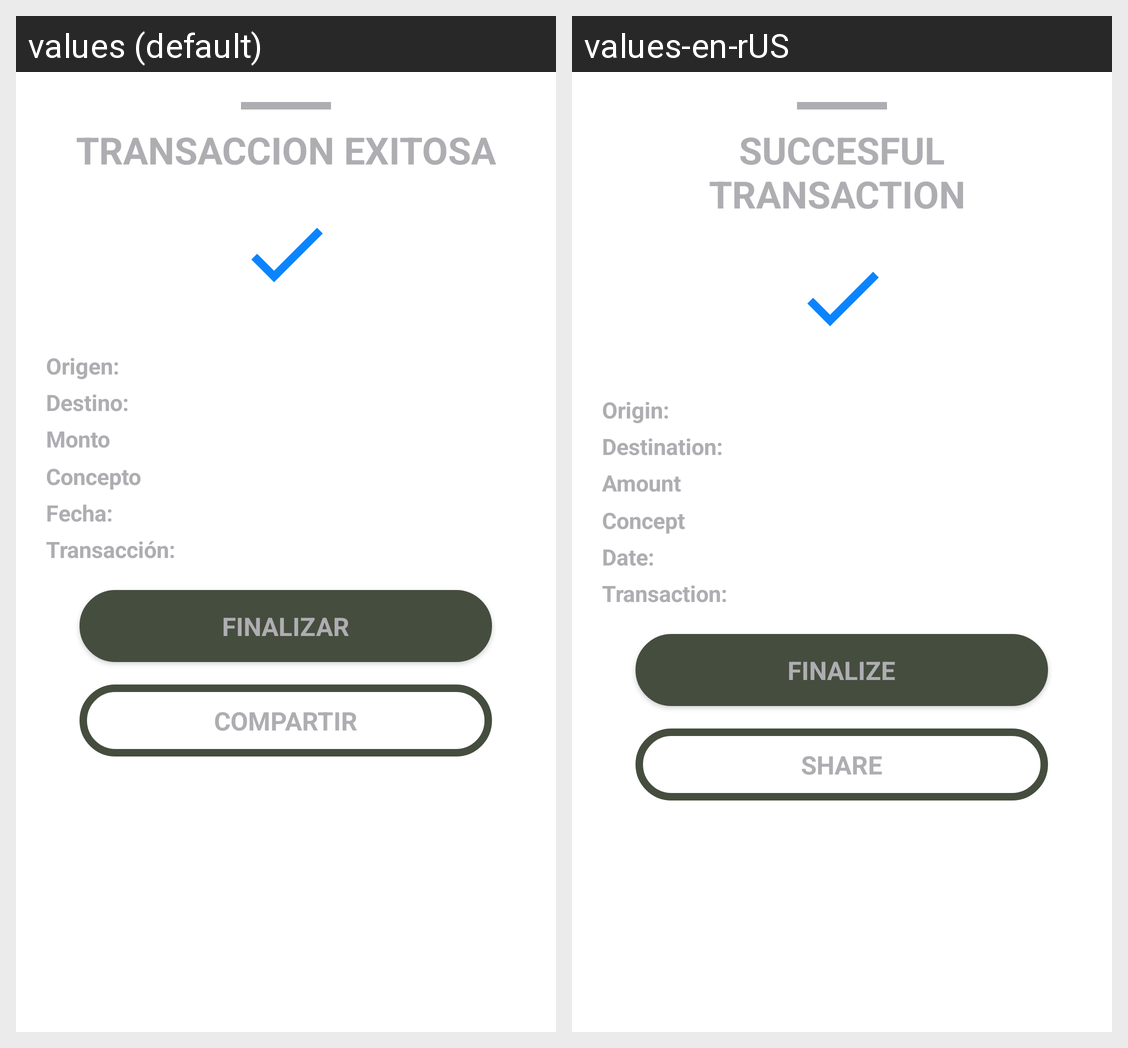

Strings drawn on this Android screen and how each of the app's shown locales translates them:
Android screen res/layout/reloadcard_step3_layout.xml rendered under 2 locales, left to right: values (default), values-en-rUS. Device: Nexus 5 (rendered at 1080×1920; each locale shown at half size, 540×960, under a caption strip naming it); theme AppTheme.
Strings drawn on this screen, with the default value and each locale's value (text and hints the layout hard-codes, and strings that could not be matched under every locale, appear in the picture but are not listed):

confirmation_title_successfull
  values: TRANSACCION EXITOSA
  values-en-rUS: SUCCESFUL TRANSACTION 

destination_source
  values: Origen:
  values-en-rUS: Origin: 

destination_cuenta
  values: Destino:
  values-en-rUS: Destination: 

destination_amount
  values: Monto
  values-en-rUS: Amount

destination_concept
  values: Concepto
  values-en-rUS: Concept 

destination_date_time
  values: Fecha:
  values-en-rUS: Date: 

destination_transaction_id
  values: Transacción:
  values-en-rUS: Transaction: 

process_finished
  values: FINALIZAR
  values-en-rUS: FINALIZE

process_finished_share
  values: COMPARTIR
  values-en-rUS: SHARE
